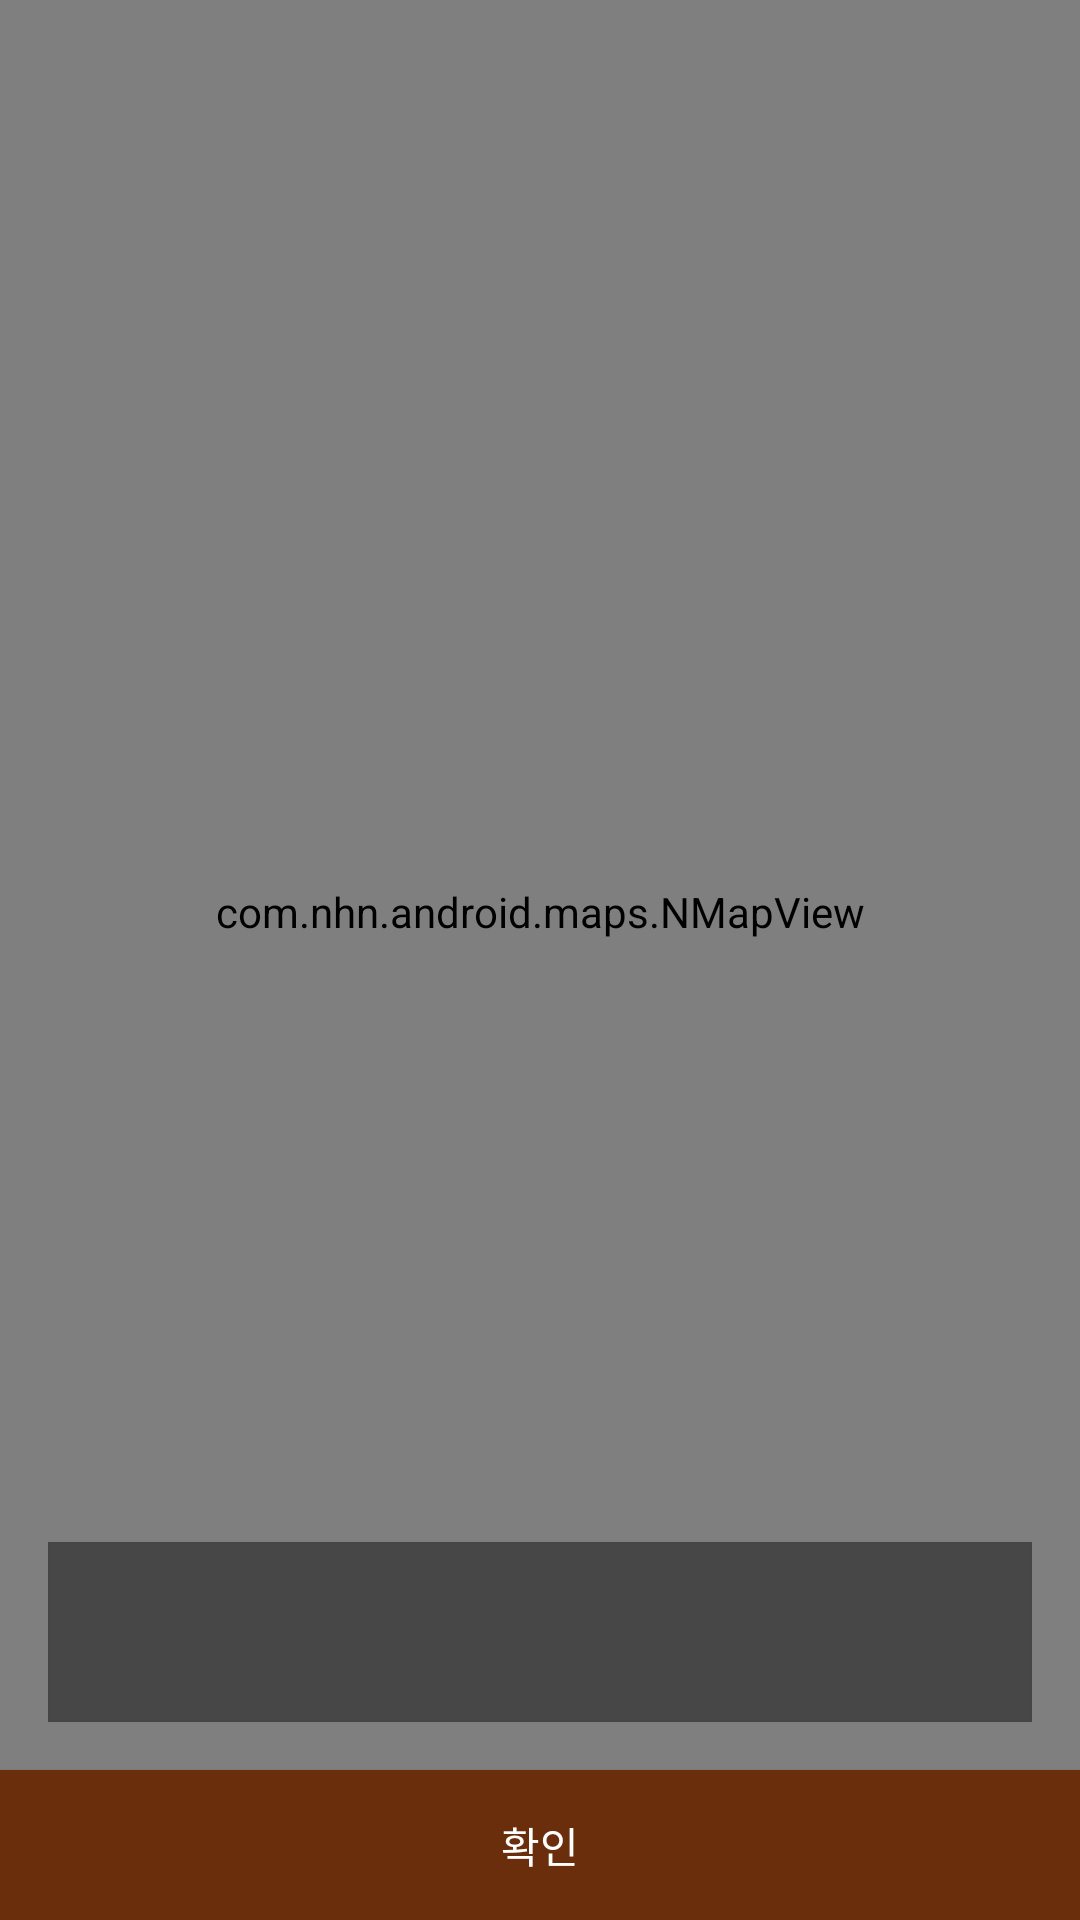

This screen was rendered from an Android layout file. Write that file and the resources it references.
<!-- AndroidManifest.xml: application theme AppTheme.NoActionBar -->
<!-- res/layout/busking_choose_addr.xml -->
<?xml version="1.0" encoding="utf-8"?>
<RelativeLayout xmlns:android="http://schemas.android.com/apk/res/android"
    xmlns:tools="http://schemas.android.com/tools"
    android:layout_width="match_parent"
    android:layout_height="match_parent"
    android:background="#ffffff"
    >

    <ImageView
        android:id="@+id/iv_center_place_above"
        android:layout_width="wrap_content"
        android:layout_height="wrap_content"
        android:src="@drawable/ic_place_black_32dp"
        android:tint="@color/colorPrimary"
        android:layout_centerHorizontal="true"
        android:layout_above="@+id/iv_center_place"
        android:contentDescription="@string/todo" />
    <ImageView
        android:id="@+id/iv_center_place"
        android:layout_width="wrap_content"
        android:layout_height="wrap_content"
        android:layout_centerInParent="true"
        android:background="@android:color/transparent"
        android:src="@drawable/ic_adjust_black_24dp"
        android:tint="@color/colorPrimary"
        android:contentDescription="@string/todo" />

    <TextView
        android:id="@+id/tv_add_addr"
        android:layout_width="match_parent"
        android:layout_height="50dp"
        android:layout_centerHorizontal="true"
        android:textAlignment="center"
        android:gravity="center"
        android:text="@string/notice_select_addr"
        android:textSize="12sp"
        android:textColor="#ffffff"
        android:background="#c38f8f8f"/>

    <com.nhn.android.maps.NMapView
        android:id="@+id/map_view_non"
        android:layout_width="match_parent"
        android:layout_height="match_parent"
        android:layout_marginBottom="32dp"
        android:layout_alignParentStart="true"
        android:layout_alignParentTop="true" />

    <TextView
        android:id="@+id/tv_add_addr_now"
        android:layout_width="match_parent"
        android:layout_height="60dp"
        android:layout_above="@+id/btn_map_ok"
        android:layout_margin="16dp"
        android:background="@drawable/border"
        android:gravity="center_vertical"
        android:paddingStart="16dp"
        android:textSize="14sp"
        android:textColor="#ffffff"
        tools:ignore="RtlSymmetry" />
    <Button
        android:id="@+id/btn_map_ok"
        android:layout_width="match_parent"
        android:layout_height="50dp"
        android:layout_alignParentBottom="true"
        android:text="@string/ok"
        android:textColor="#ffffff"
        android:background="@color/colorPrimaryDark"/>
</RelativeLayout>
<!-- resources referenced by this layout -->
<resources>
  <color name="colorPrimary">#CF5917</color>
  <color name="colorPrimaryDark">#6A2E0C</color>
  <!-- drawable border (drawable) -->
  <?xml version="1.0" encoding="utf-8"?>
  <shape xmlns:android="http://schemas.android.com/apk/res/android"
      android:padding="10dp"
      android:shape="rectangle" >
      <stroke
          android:width="2px"
          android:color="#454545" />
      <solid
          android:color="#b4313131"/>
  
  </shape>
  <!-- drawable ic_adjust_black_24dp (drawable) -->
  <vector android:height="12dp" android:viewportHeight="24.0"
      android:viewportWidth="24.0" android:width="12dp" xmlns:android="http://schemas.android.com/apk/res/android">
      <path android:fillColor="#FF000000" android:pathData="M12,2C6.49,2 2,6.49 2,12s4.49,10 10,10 10,-4.49 10,-10S17.51,2 12,2zM12,20c-4.41,0 -8,-3.59 -8,-8s3.59,-8 8,-8 8,3.59 8,8 -3.59,8 -8,8zM15,12c0,1.66 -1.34,3 -3,3s-3,-1.34 -3,-3 1.34,-3 3,-3 3,1.34 3,3z"/>
  </vector>
  <string name="notice_select_addr">지도를 움직여 위치를 지정하세요.</string>
  <string name="ok">확인</string>
  <string name="todo">TODO</string>
  <style name="AppTheme.NoActionBar">
          <item name="windowActionBar">false</item>
          <item name="windowNoTitle">true</item>
      </style>
</resources>
